Image classification data set "plantvillage_masks" (Siva-0317/Dora on GitHub). Class labels (39): apple apple scab, apple black rot, apple cedar apple rust, apple healthy, background without leaves, blueberry healthy, cherry powdery mildew, cherry healthy, corn cercospora leaf spot gray leaf spot, corn common rust, corn northern leaf blight, corn healthy, grape black rot, grape esca black measles, grape leaf blight (isariopsis leaf spot), grape healthy, orange huanglongbing citrus greening, peach bacterial spot, peach healthy, bell pepper bacterial spot, bell pepper healthy, potato early blight, potato late blight, potato healthy, raspberry healthy, soybean healthy, squash powdery mildew, strawberry leaf scorch, strawberry healthy, tomato bacterial spot, tomato early blight, tomato late blight, tomato leaf mold, tomato septoria leaf spot, tomato spider mites two spotted spider mite, tomato target spot, tomato yellow leaf curl virus, tomato mosaic virus, tomato healthy.

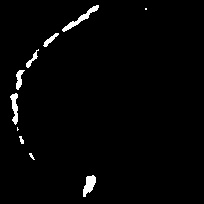
Label: raspberry healthy

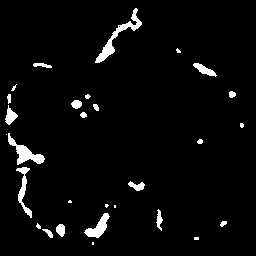
Label: grape leaf blight (isariopsis leaf spot)

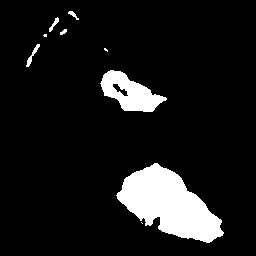
Label: potato late blight

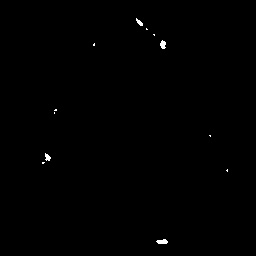
Label: tomato spider mites two spotted spider mite

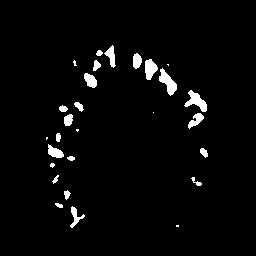
Label: grape esca black measles

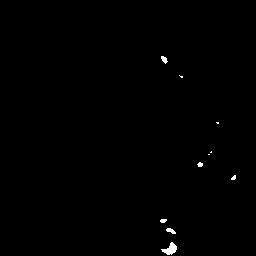
Label: tomato target spot
